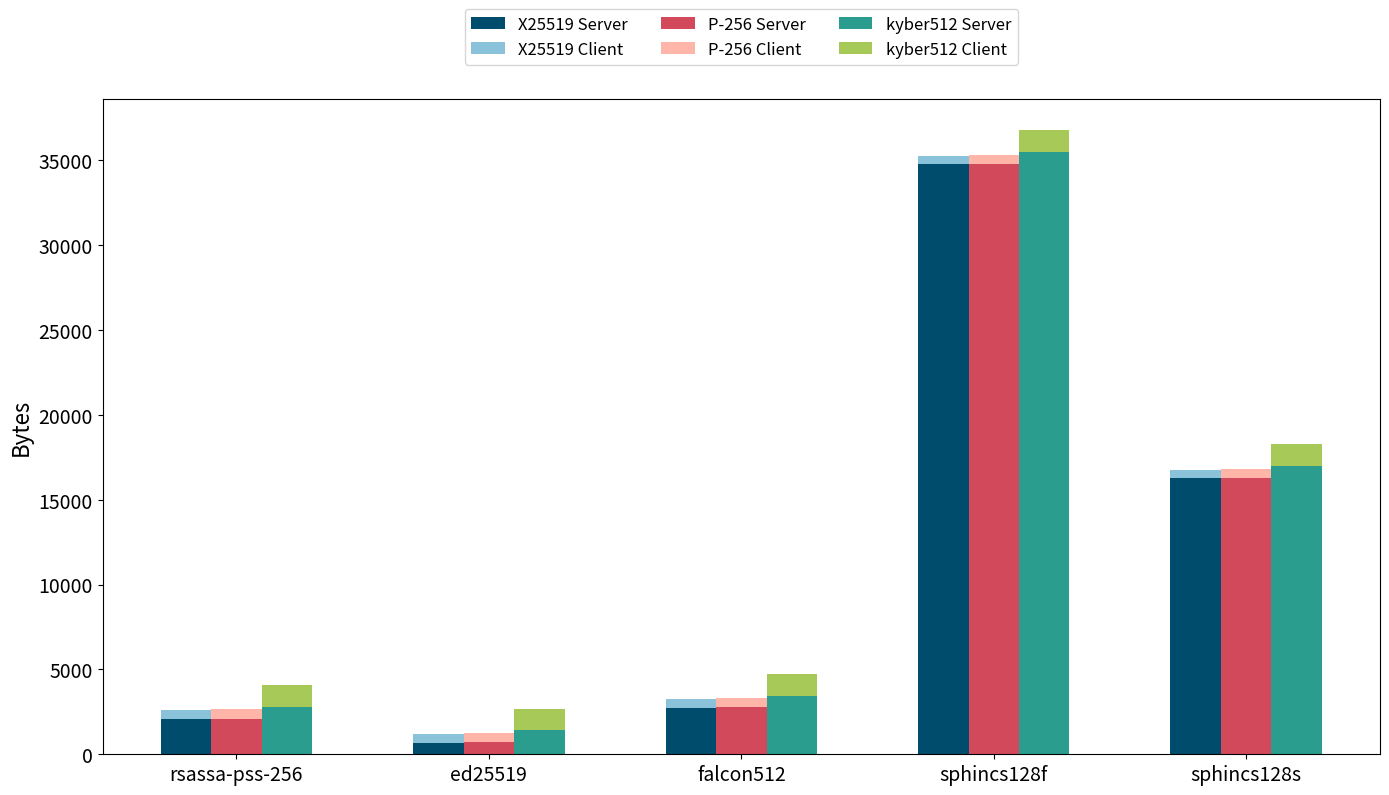

Source code (Python):
import pandas as pd
import matplotlib.pyplot as plt

# Updated data provided by the user
updated_data = {
    'Algorithm': ['rsassa-pss-256', 'ed25519', 'falcon512', 'sphincs128f', 'sphincs128s'],
    'X25519_Server': [2064, 668, 2735, 34771, 16263],
    'P-256_Server': [2097, 701, 2758, 34804, 16296],
    'kyber512_Server': [2800, 1404, 3457, 35507, 16999],
    'X25519_Client': [539, 509, 509, 509, 509],
    'P-256_Client': [572, 542, 542, 542, 542],
    'kyber512_Client': [1299, 1269, 1269, 1269, 1269]
}

# Creating a new DataFrame
updated_df = pd.DataFrame(updated_data)

# Plotting the updated stacked bar chart with larger font sizes
fig, ax = plt.subplots(figsize=(14, 8))

# Define print-friendly colors
color1 = '#004c6d'  # Dark Blue
color2 = '#89c2d9'  # Light Blue
color3 = '#d1495b'  # Dark Red
color4 = '#ffb5a7'  # Light Red
color5 = '#2a9d8f'  # Dark Green
color6 = '#a7c957'  # Light Green

# Plotting the data with the new colors
bar_width = 0.2
index = range(len(updated_df))

bar1 = ax.bar(index, updated_df['X25519_Server'], bar_width, label='X25519 Server', color=color1)
bar2 = ax.bar(index, updated_df['X25519_Client'], bar_width, bottom=updated_df['X25519_Server'], label='X25519 Client', color=color2)
bar3 = ax.bar([i + bar_width for i in index], updated_df['P-256_Server'], bar_width, label='P-256 Server', color=color3)
bar4 = ax.bar([i + bar_width for i in index], updated_df['P-256_Client'], bar_width, bottom=updated_df['P-256_Server'], label='P-256 Client', color=color4)
bar5 = ax.bar([i + 2*bar_width for i in index], updated_df['kyber512_Server'], bar_width, label='kyber512 Server', color=color5)
bar6 = ax.bar([i + 2*bar_width for i in index], updated_df['kyber512_Client'], bar_width, bottom=updated_df['kyber512_Server'], label='kyber512 Client', color=color6)

# Adding labels, title, and legend
ax.set_xlabel('', fontsize=16)
ax.set_ylabel('Bytes', fontsize=16)
ax.set_title('')
ax.set_xticks([i + bar_width for i in index])
ax.set_xticklabels(updated_df['Algorithm'], fontsize=14, rotation=0)

# Place the legend at the top of the plot
ax.legend(fontsize=12, loc='upper center', bbox_to_anchor=(0.5, 1.15), ncol=3)

# Make the numbers on the axes larger for better readability
ax.tick_params(axis='both', which='major', labelsize=14)

plt.xticks(rotation=0)
plt.tight_layout()

# Save the plot as a PNG file
plt.savefig('Nivel1Bytes.png')

plt.show()
